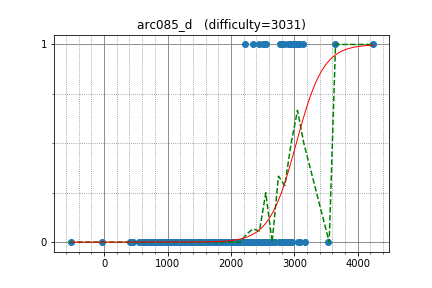

Data behind this chart, as committed beside it:
tourist, 4245.989028, 1
sigma425, 3077, 1
semiexp, 3640, 1
sky58, 3076, 1
IH19980412, 2839, 1
DEGwer, 3142, 1
tozangezan, 2968, 1
zscoder, 2793, 1
geniucos, 2981, 1
kobae964, 2767, 1
300iq, 2526, 1
asi1024, 2932, 1
ryoissy, 2225, 1
zemen, 3050, 1
Eliden, 2349, 1
alish, 2556, 1
mmaxio, 2898, 1
subscriber, 2689, 0
rajat1603, 2681, 0
hamayanhamayan, 2137, 0
dreamoon, 3061, 0
palayutm, 2511, 0
khadaev, 2915, 0
ats5515, 2210, 0
pekempey, 2430, 0
kimiyuki, 2372, 0
Nero, 2632, 0
DmitryGrigorev, 2425, 0
Benq, 2832, 0
drken, 2143, 0
liumh8, 2575, 0
TeaPot, 3175, 0
rickytheta, 2683, 0
Factorio, 3526, 0
yp155136, 2197, 0
math, 2659, 0
y0105w49, 2956, 0
femto16, 2134, 0
Hec, 2466, 0
jiangshibiao, 2812, 0
drafear, 2470, 0
tanphatls987, 2186, 0
satja, 1913, 0
tanzaku, 2272, 0
KrK, 2879, 0
logicmachine, 2646, 0
EgorLifar, 2485, 0
a2stnk, 2053, 0
bluefo, 2242, 0
spencercompton, 2552, 0
RAVEman, 2641, 0
demidenko, 1600, 0
mtsd, 2024, 0
uwi, 3090, 0
isaf27, 1600, 0
beet, 2302, 0
ljt12138, 2036, 0
leaf1415, 2023, 0
t3cmax, 2183, 0
AngusRitossa, 2351, 0
fine, 1831, 0
... 510 more rows
